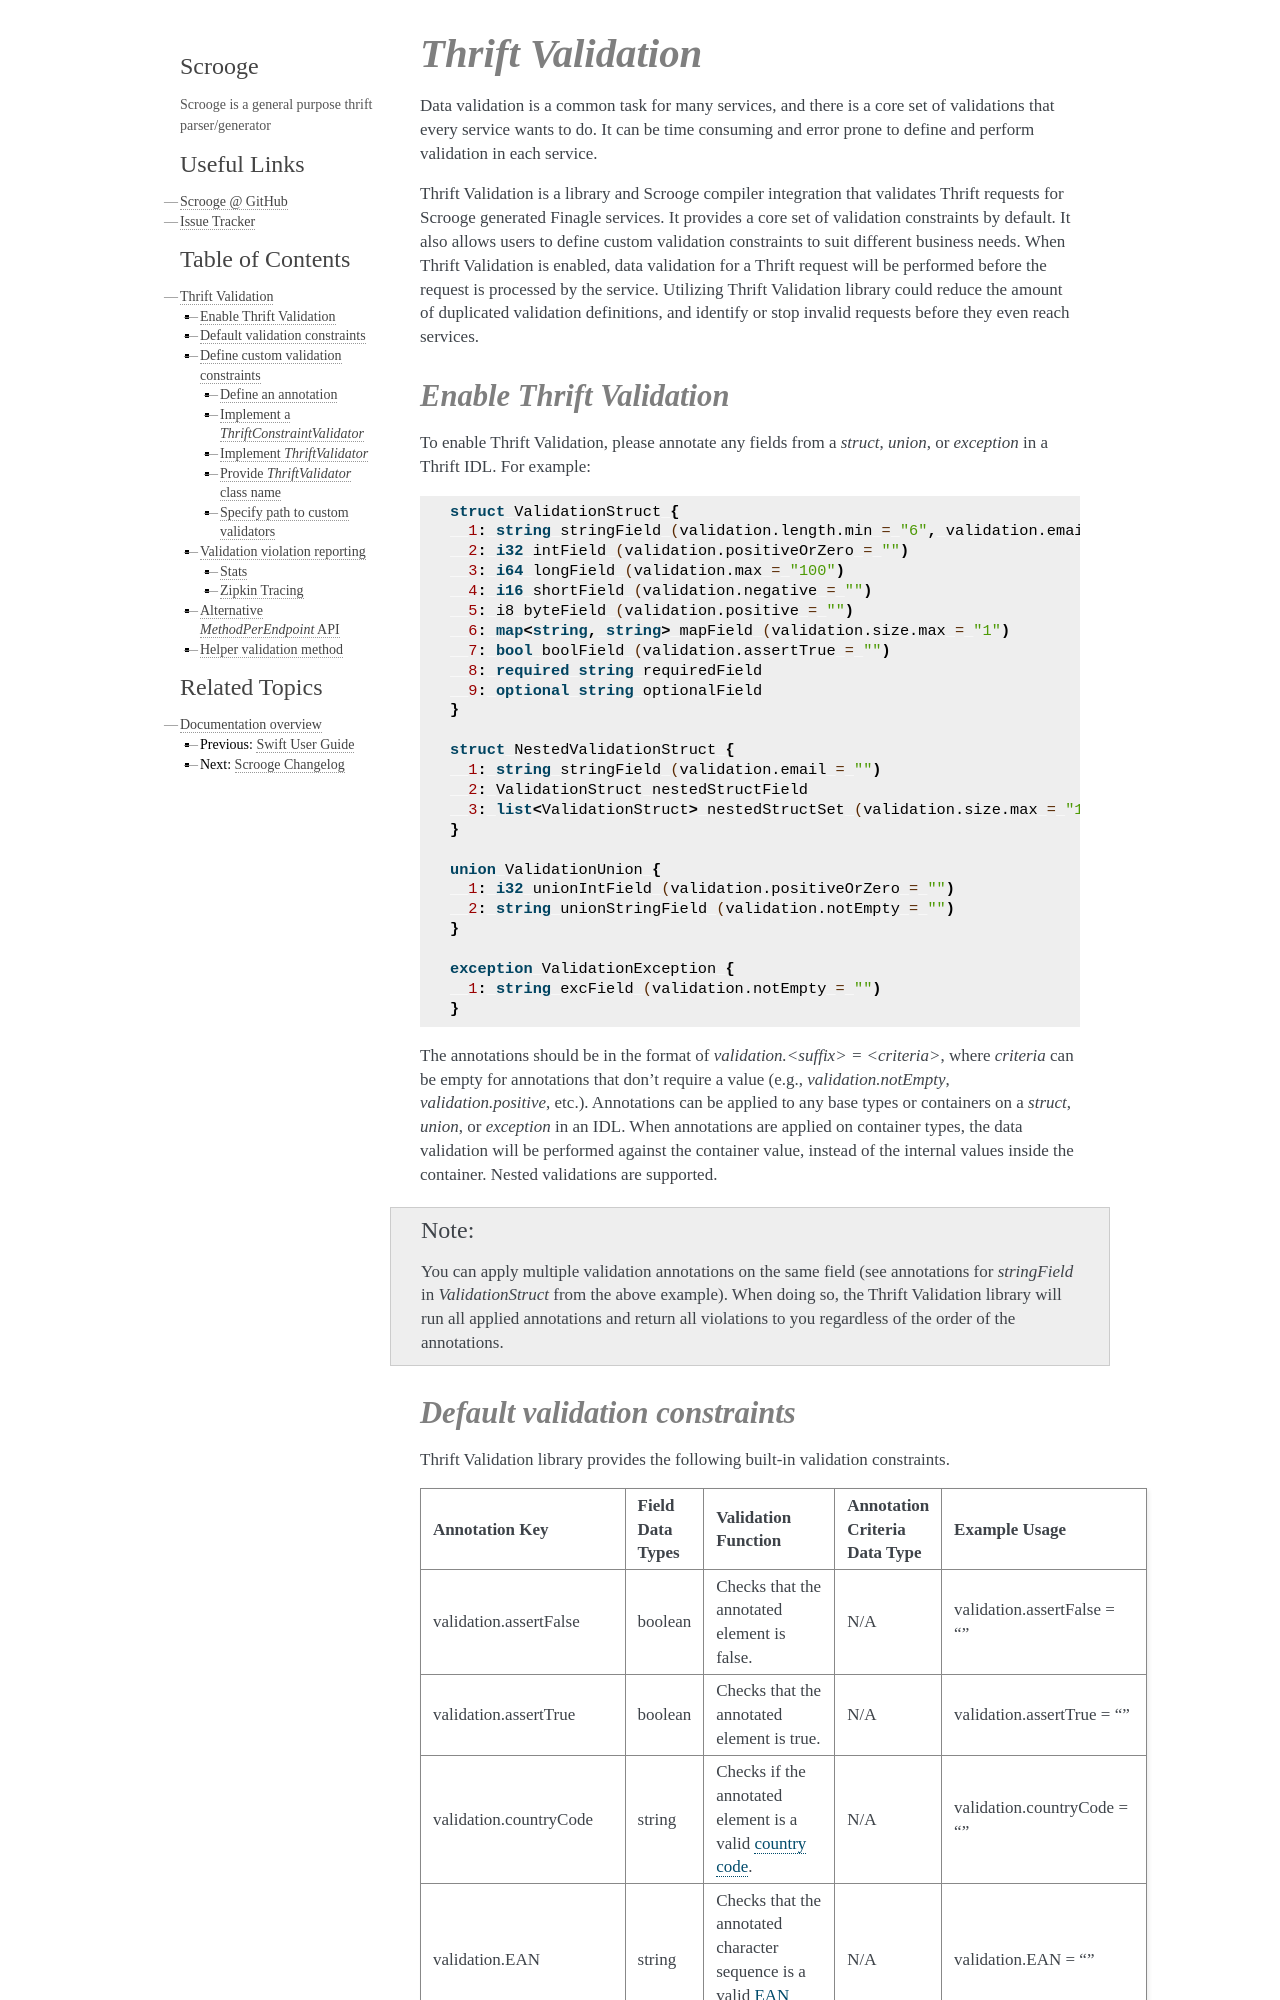

repository: twitter/scrooge · page: ThriftValidation.html · generator: sphinx

Thrift Validation
=================

Data validation is a common task for many services, and there is a core
set of validations that every service wants to do. It can be time consuming
and error prone to define and perform validation in each service.

Thrift Validation is a library and Scrooge compiler integration that validates
Thrift requests for Scrooge generated Finagle services. It provides a core set
of validation constraints by default. It also allows users to define custom
validation constraints to suit different business needs. When Thrift
Validation is enabled, data validation for a Thrift request will be performed
before the request is processed by the service. Utilizing Thrift Validation
library could reduce the amount of duplicated validation definitions, and
identify or stop invalid requests before they even reach services.

Enable Thrift Validation
------------------------

To enable Thrift Validation, please annotate any fields from a `struct`,
`union`, or `exception` in a Thrift IDL. For example:

.. code:: thrift

    struct ValidationStruct {
      1: string stringField (validation.length.min = "6", validation.email = "")
      2: i32 intField (validation.positiveOrZero = "")
      3: i64 longField (validation.max = "100")
      4: i16 shortField (validation.negative = "")
      5: i8 byteField (validation.positive = "")
      6: map<string, string> mapField (validation.size.max = "1")
      7: bool boolField (validation.assertTrue = "")
      8: required string requiredField
      9: optional string optionalField
    }

    struct NestedValidationStruct {
      1: string stringField (validation.email = "")
      2: ValidationStruct nestedStructField
      3: list<ValidationStruct> nestedStructSet (validation.size.max = "1")
    }

    union ValidationUnion {
      1: i32 unionIntField (validation.positiveOrZero = "")
      2: string unionStringField (validation.notEmpty = "")
    }

    exception ValidationException {
      1: string excField (validation.notEmpty = "")
    }

The annotations should be in the format of `validation.<suffix> = <criteria>`,
where `criteria` can be empty for annotations that don’t require a value
(e.g., `validation.notEmpty`, `validation.positive`, etc.). Annotations can be
applied to any base types or containers on a `struct`, `union`, or `exception`
in an IDL. When annotations are applied on container types, the data
validation will be performed against the container value, instead of the
internal values inside the container. Nested validations are supported.

.. note::

    You can apply multiple validation annotations on the same field (see
    annotations for `stringField` in `ValidationStruct` from the above example).
    When doing so, the Thrift Validation library will run all applied annotations
    and return all violations to you regardless of the order of the annotations.
